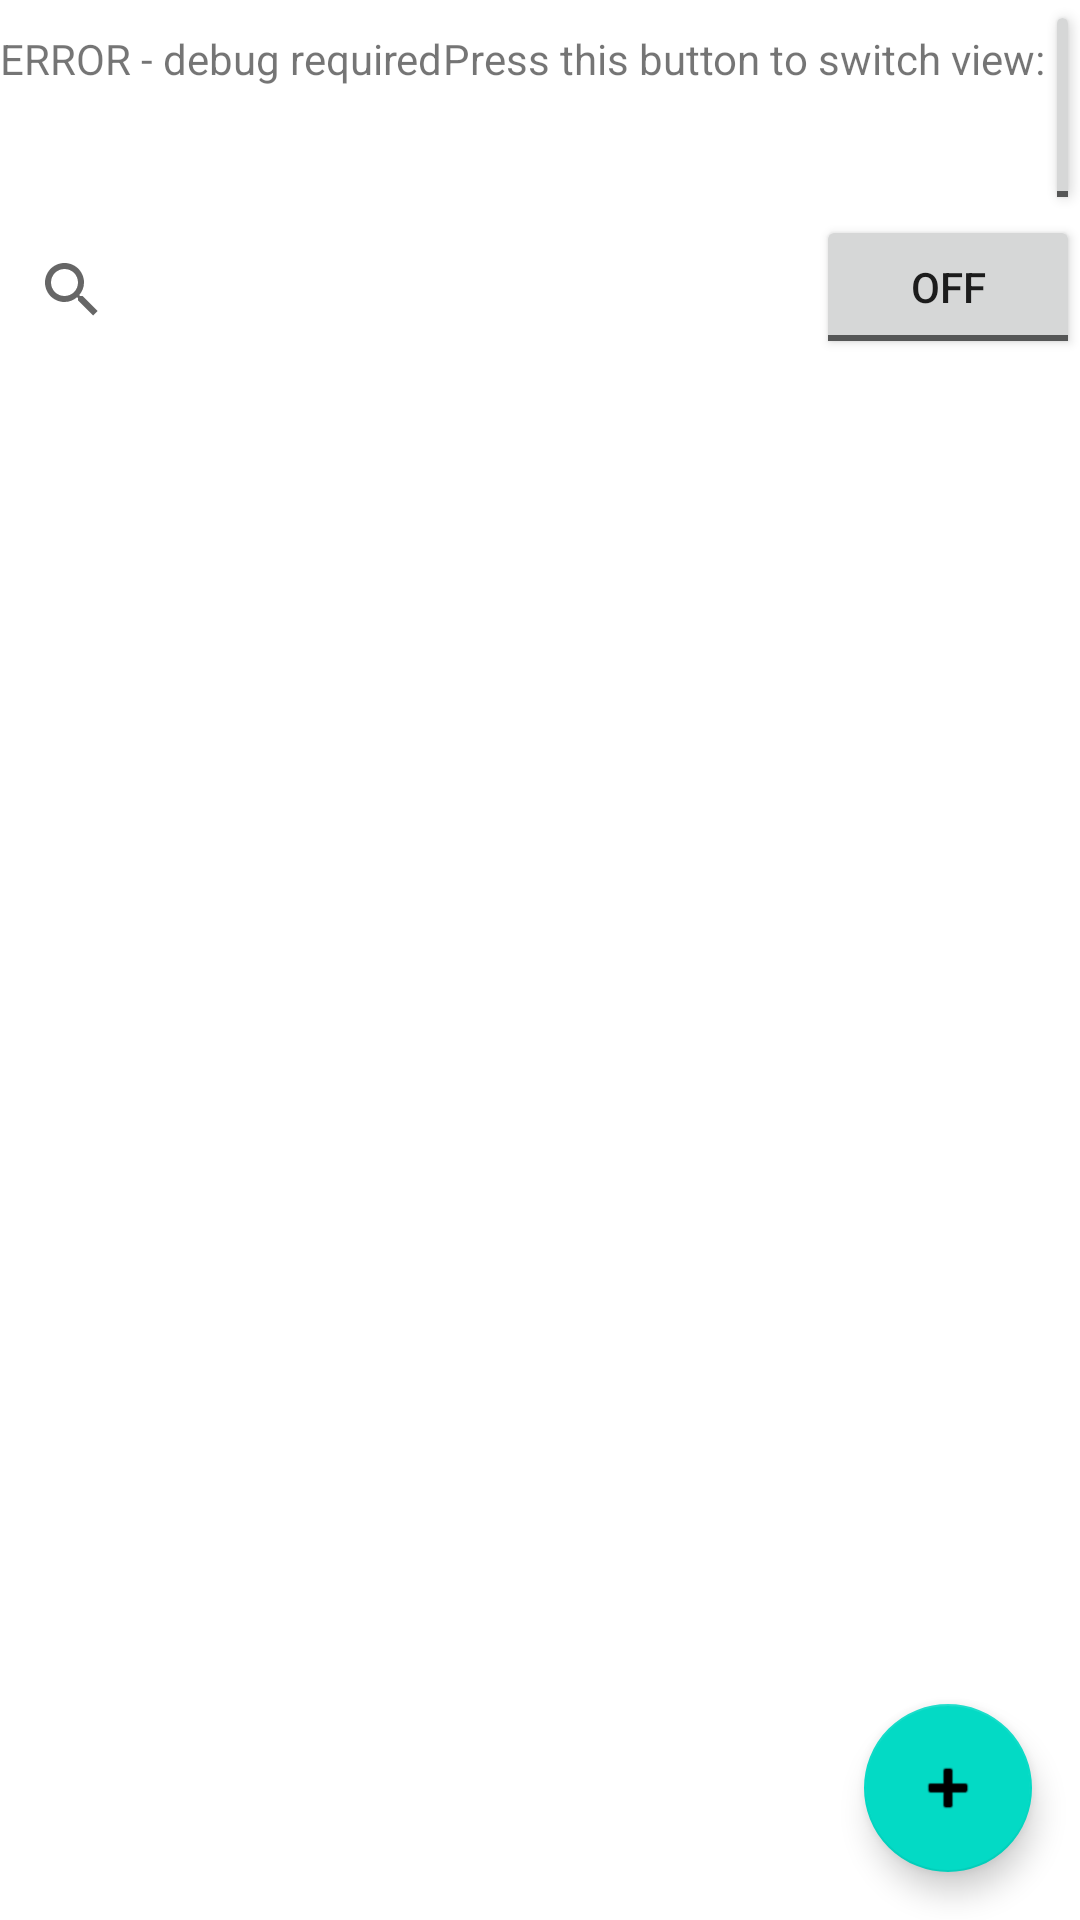

Reconstruct the res/layout file that produces this screen, plus the resources it refers to.
<!-- AndroidManifest.xml: application theme Theme.SmartFlashCards -->
<!-- res/layout/fragment_stack_view_list.xml -->
<?xml version="1.0" encoding="utf-8"?>
<RelativeLayout xmlns:android="http://schemas.android.com/apk/res/android"
    xmlns:app="http://schemas.android.com/apk/res-auto"
    xmlns:tools="http://schemas.android.com/tools"
    android:name="com.example.smartflashcards.StackViewFragment"
    tools:context=".recyclers.stackView.AlphabeticalStackViewFragment"
    android:layout_width="match_parent"
    android:layout_height="match_parent"
    android:stateListAnimator="@null">

    <com.google.android.material.floatingactionbutton.FloatingActionButton
        android:id="@+id/add_card_button"
        android:layout_width="wrap_content"
        android:layout_height="wrap_content"
        android:layout_alignParentEnd="true"
        android:layout_alignParentBottom="true"
        android:layout_margin="16dp"
        android:background="@android:color/transparent"
        android:backgroundTint="@color/teal_200"
        android:src="@android:drawable/ic_input_add"
        app:rippleColor="@color/black" />

    <LinearLayout
        android:layout_width="match_parent"
        android:layout_height="wrap_content"
        android:orientation="vertical">

        <LinearLayout
            android:layout_width="match_parent"
            android:layout_height="wrap_content"
            android:orientation="horizontal">
            <TextView
                android:id="@+id/CardCountTextView"
                android:layout_width="wrap_content"
                android:layout_height="wrap_content"
                android:text="@string/error" />

            <androidx.constraintlayout.widget.Barrier
                android:layout_width="match_parent"
                android:layout_height="match_parent"
                app:barrierDirection="left" />

            <TextView
                android:id="@+id/switchPromptTextView"
                android:layout_width="wrap_content"
                android:layout_height="wrap_content"
                android:text="@string/toggle_view_prompt" />
            <ToggleButton
                android:id="@+id/toggleButton"
                android:layout_width="wrap_content"
                android:layout_height="wrap_content"/>
        </LinearLayout>

        <RelativeLayout
            android:layout_width="wrap_content"
            android:layout_height="50dp"
            android:orientation="horizontal">

                <SearchView
                    android:id="@+id/textInputSearch"
                    android:layout_width="match_parent"
                    android:layout_height="match_parent"
                    android:inputType="text"
                    android:imeOptions="actionDone"/>

            <ToggleButton
                android:id="@+id/filterButton"
                android:layout_width="wrap_content"
                android:layout_height="wrap_content"
                android:layout_alignRight="@id/textInputSearch"/>
        </RelativeLayout>

        <androidx.recyclerview.widget.RecyclerView
            android:id="@+id/list"
            android:layout_width="match_parent"
            android:layout_height="match_parent"
            android:layout_marginLeft="16dp"
            android:layout_marginRight="16dp"
            tools:listitem="@layout/listitem_one_column" />
    </LinearLayout>

</RelativeLayout>
<!-- res/layout/listitem_one_column.xml (included above) -->
<?xml version="1.0" encoding="utf-8"?>
<LinearLayout xmlns:android="http://schemas.android.com/apk/res/android"
    android:layout_width="wrap_content"
    android:layout_height="wrap_content"
    android:orientation="horizontal"
    android:background="@drawable/item_background">

    <TextView
        android:id="@+id/content"
        android:layout_width="wrap_content"
        android:layout_height="wrap_content"
        android:layout_margin="@dimen/text_margin"
        android:textColor="@color/black"
        android:textAppearance="?attr/textAppearanceListItem" />
</LinearLayout>
<!-- resources referenced by this layout -->
<resources>
  <string name="error">ERROR - debug required</string>
  <string name="toggle_view_prompt">Press this button to switch view:  </string>
  <style name="Theme.SmartFlashCards" parent="Theme.MaterialComponents.DayNight.DarkActionBar">
          
          <item name="colorPrimary">@color/purple_500</item>
          <item name="colorPrimaryVariant">@color/purple_700</item>
          <item name="colorOnPrimary">@color/white</item>
          
          <item name="colorSecondary">@color/teal_200</item>
          <item name="colorSecondaryVariant">@color/teal_700</item>
          <item name="colorOnSecondary">@color/black</item>
          
          <item name="android:statusBarColor" tools:targetApi="l">?attr/colorPrimaryVariant</item>
          
      </style>
  <!-- not gathered from this repository: default colours our renderer supplied (Android Studio template values) -->
  <color name="purple_500">#FF6200EE</color>
  <color name="purple_700">#FF3700B3</color>
  <color name="teal_200">#FF03DAC5</color>
  <color name="teal_700">#FF018786</color>
  <color name="black">#FF000000</color>
  <color name="white">#FFFFFFFF</color>
</resources>
